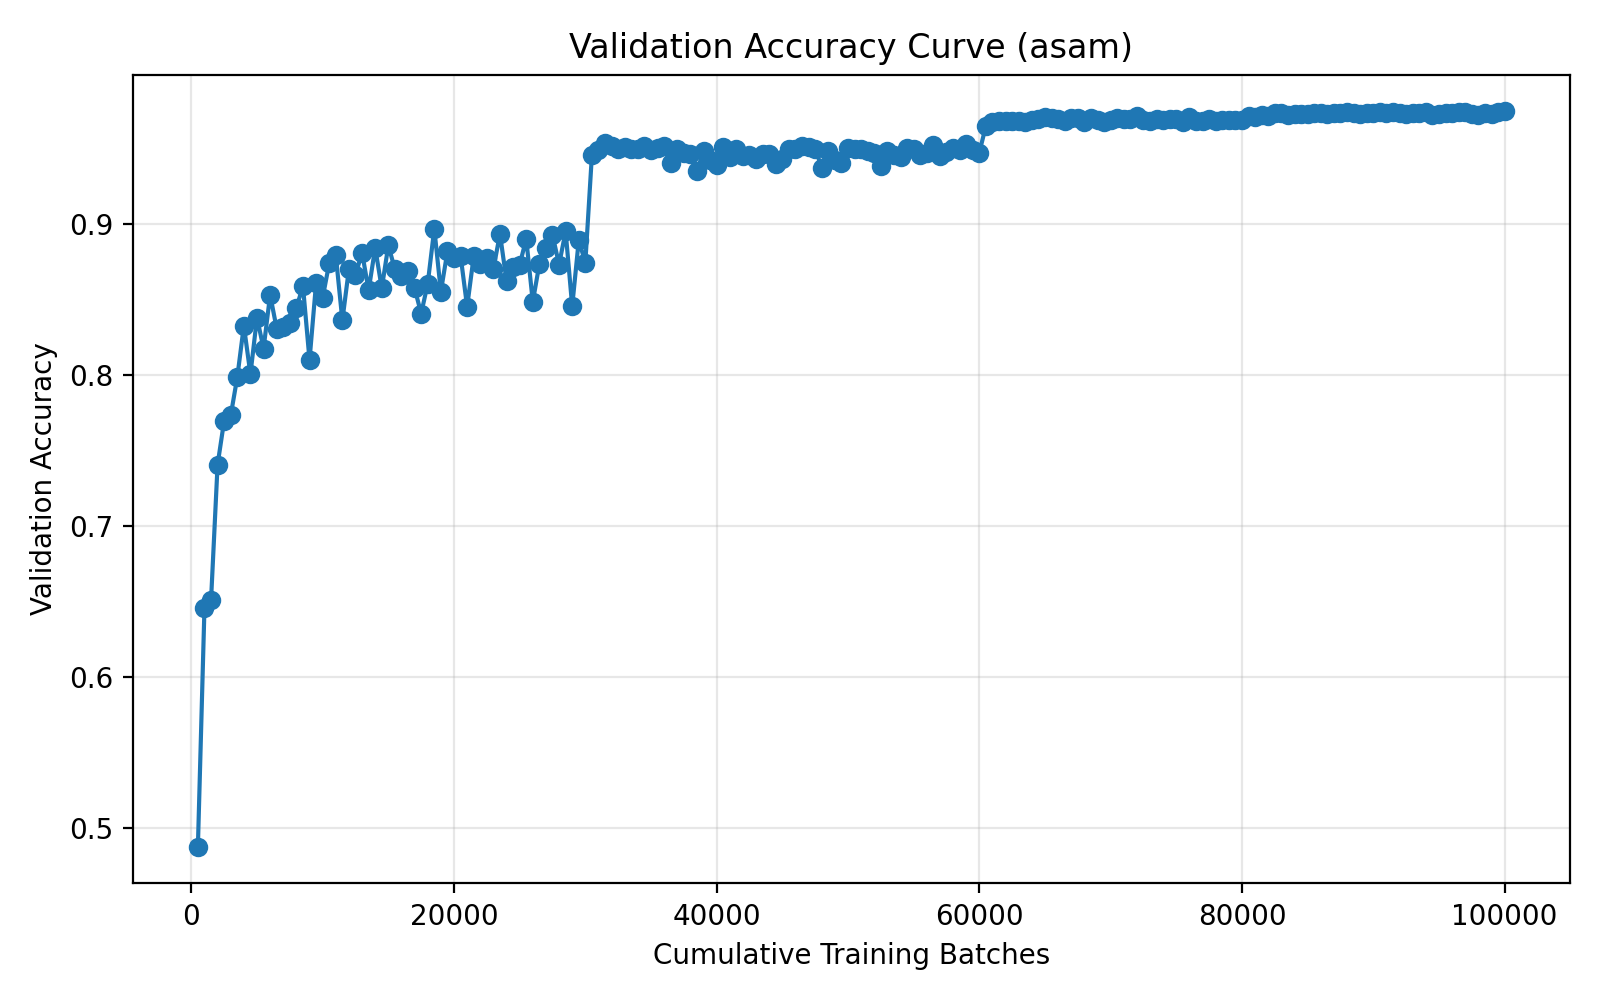

Values plotted in this chart, from the file beside it:
run_name, method, epoch, cumulative_batches, val_accuracy
03-27_15-47, asam, 1, 500, 0.4873
03-27_15-47, asam, 2, 1000, 0.6454
03-27_15-47, asam, 3, 1500, 0.6506
03-27_15-47, asam, 4, 2000, 0.7407
03-27_15-47, asam, 5, 2500, 0.7698
03-27_15-47, asam, 6, 3000, 0.7733
03-27_15-47, asam, 7, 3500, 0.7987
03-27_15-47, asam, 8, 4000, 0.8328
03-27_15-47, asam, 9, 4500, 0.8006
03-27_15-47, asam, 10, 5000, 0.8382
03-27_15-47, asam, 11, 5500, 0.8176
03-27_15-47, asam, 12, 6000, 0.8533
03-27_15-47, asam, 13, 6500, 0.8308
03-27_15-47, asam, 14, 7000, 0.8317
03-27_15-47, asam, 15, 7500, 0.8348
03-27_15-47, asam, 16, 8000, 0.8447
03-27_15-47, asam, 17, 8500, 0.8591
03-27_15-47, asam, 18, 9000, 0.81
03-27_15-47, asam, 19, 9500, 0.8612
03-27_15-47, asam, 20, 10000, 0.8513
03-27_15-47, asam, 21, 10500, 0.8743
03-27_15-47, asam, 22, 11000, 0.8795
03-27_15-47, asam, 23, 11500, 0.8363
03-27_15-47, asam, 24, 12000, 0.8705
03-27_15-47, asam, 25, 12500, 0.8664
03-27_15-47, asam, 26, 13000, 0.8813
03-27_15-47, asam, 27, 13500, 0.8563
03-27_15-47, asam, 28, 14000, 0.8845
03-27_15-47, asam, 29, 14500, 0.8576
03-27_15-47, asam, 30, 15000, 0.886
03-27_15-47, asam, 31, 15500, 0.8703
03-27_15-47, asam, 32, 16000, 0.8656
03-27_15-47, asam, 33, 16500, 0.869
03-27_15-47, asam, 34, 17000, 0.8577
03-27_15-47, asam, 35, 17500, 0.8408
03-27_15-47, asam, 36, 18000, 0.8607
03-27_15-47, asam, 37, 18500, 0.8971
03-27_15-47, asam, 38, 19000, 0.8554
03-27_15-47, asam, 39, 19500, 0.8821
03-27_15-47, asam, 40, 20000, 0.8775
03-27_15-47, asam, 41, 20500, 0.8793
03-27_15-47, asam, 42, 21000, 0.8453
03-27_15-47, asam, 43, 21500, 0.8787
03-27_15-47, asam, 44, 22000, 0.8737
03-27_15-47, asam, 45, 22500, 0.8778
03-27_15-47, asam, 46, 23000, 0.8705
03-27_15-47, asam, 47, 23500, 0.8937
03-27_15-47, asam, 48, 24000, 0.8626
03-27_15-47, asam, 49, 24500, 0.872
03-27_15-47, asam, 50, 25000, 0.8732
03-27_15-47, asam, 51, 25500, 0.8904
03-27_15-47, asam, 52, 26000, 0.8486
03-27_15-47, asam, 53, 26500, 0.8737
03-27_15-47, asam, 54, 27000, 0.8844
03-27_15-47, asam, 55, 27500, 0.8931
03-27_15-47, asam, 56, 28000, 0.8733
03-27_15-47, asam, 57, 28500, 0.8954
03-27_15-47, asam, 58, 29000, 0.8456
03-27_15-47, asam, 59, 29500, 0.8895
03-27_15-47, asam, 60, 30000, 0.8746
... 140 more rows
